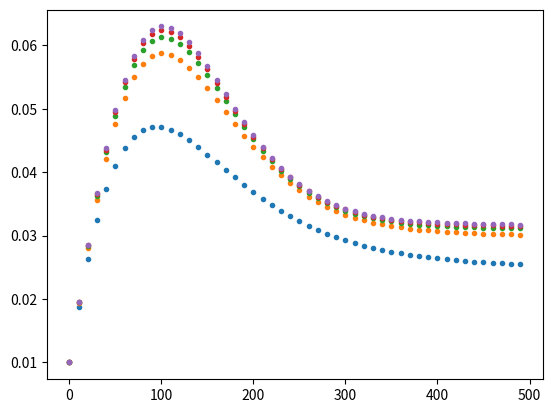

Reproduce this figure in Python.
from __future__ import division
from __future__ import print_function
import numpy as np
import matplotlib
matplotlib.use('Agg')
import matplotlib.pyplot as plt


def compute_ru_envelope(t_spike, U=1., tau_rec=0., tau_fac=0.):
    t_interspike = np.diff(t_spike)
    r_val = np.zeros(len(t_interspike) + 1)
    u_val = np.zeros(len(t_interspike) + 1)
    r_val[0] = 1.
    u_val[0] = U
    # need to add entry for first spike (special case)
    for n, dt in enumerate(t_interspike):
        u_val[n+1] = update_u(dt, u_val[n], U, tau_fac)
        r_val[n+1] = update_r(dt, r_val[n], u_val[n], tau_rec)
    return r_val, u_val


def update_r(dt, r_prev, U, tau_rec):
    if tau_rec == 0:
        return 1
    return 1 - (1 - (1 - U) * r_prev) * np.exp(-dt/tau_rec)


def update_u(dt, u_prev, U0, tau_fac):
    if tau_fac == 0:
        return U0
    return U0 + (1 - U0) * u_prev * np.exp(-dt/tau_fac)


if __name__ == '__main__':
    # test
    tso_params = {
        "U": .01,
        "tau_rec": 200.,
        "tau_fac": 300.,
    }

    tau_rec = 300.
    tau_fac = 0.
    U = .01

    spike_times = np.arange(0., 500, 10.)
    for tau_fac in np.linspace(100., 1000, 5):
        r, u = compute_ru_envelope(spike_times, U, tau_rec, tau_fac)
        # plt.plot(spike_times, r, '.')
        plt.plot(spike_times, r*u, '.')
        # plt.plot(spike_times, u, '.')
    # plt.xlabel('time')
    # plt.ylabel('TSO-variables')
    plt.savefig('test.png')
